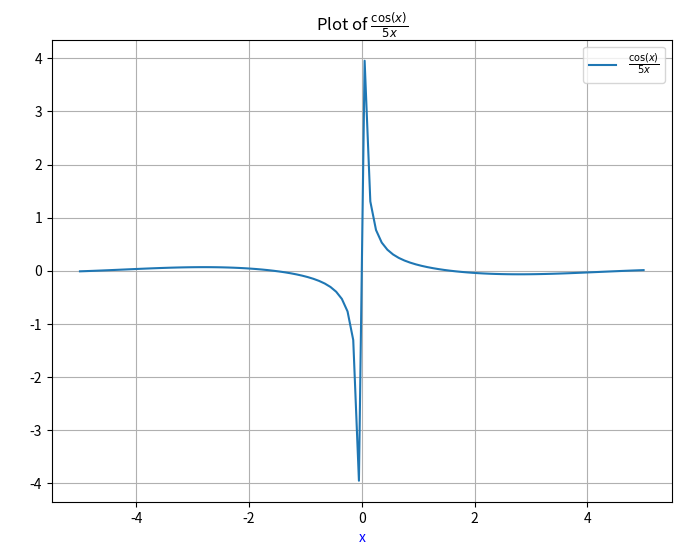

Source code (Python):
import matplotlib.pyplot as plt
import numpy as np

# Generate x values
x = np.linspace(-5, 5, 100)

# Calculate y values
y = np.cos(x) / (5 * x)

# Create the plot
plt.figure(figsize=(8, 6))
plt.plot(x, y, label=r'$\frac{\cos(x)}{5x}$')
plt.title(r'Plot of $\frac{\cos(x)}{5x}$')
plt.xlabel('x', color='b')
plt.ylabel('y', color='w')
plt.grid(True)
plt.legend()
plt.show()